Run: headless pygame with SDL's dummy video driver; simulated clock (each Clock.tick advances the game by its frame time, no real sleeping); random seed 0; keys injected as events and as key.get_pressed() state; no mouse input; restart key RETURN tapped at the start of phases 3 and 4.
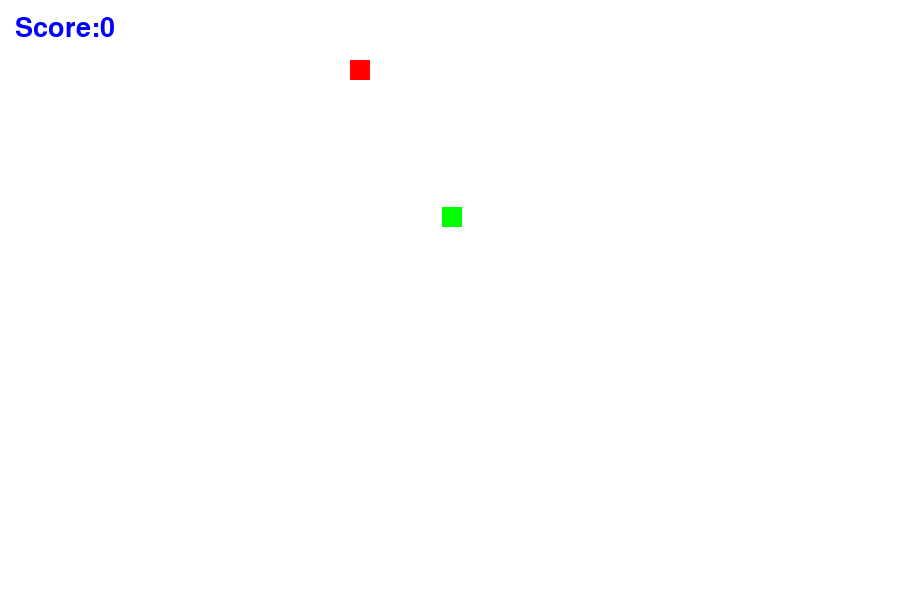
Frame 1 of 4 · flips 1–60 · no input
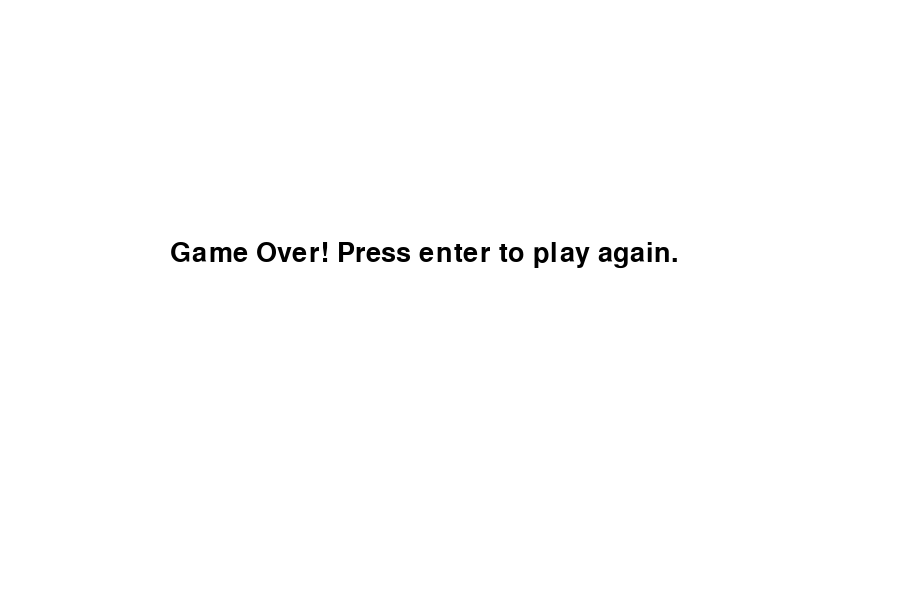
Frame 2 of 4 · flips 61–180 · tapped SPACE, RETURN · held RIGHT (→), D
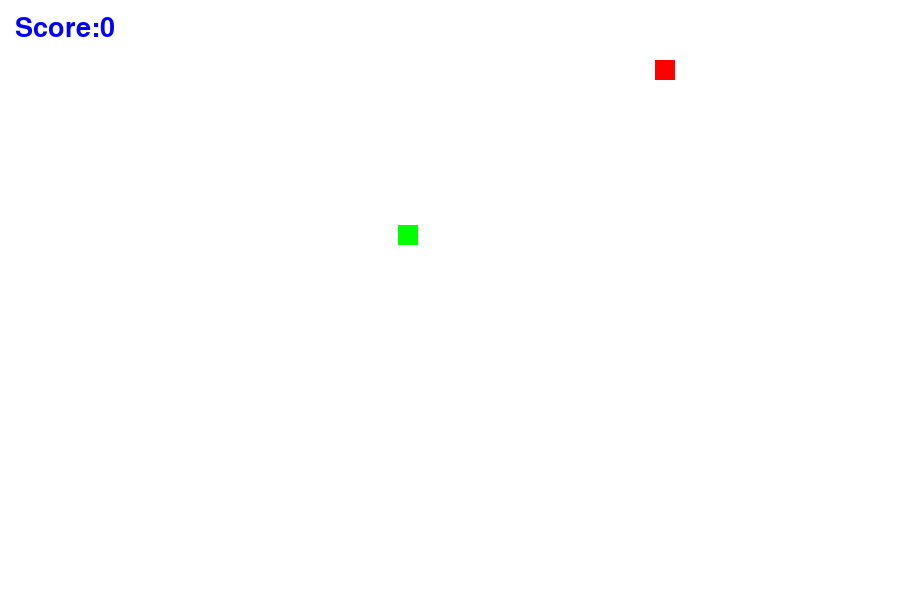
Frame 3 of 4 · flips 181–300 · tapped RETURN · held DOWN (↓), S
Frame 4 of 4 · flips 301–420 · tapped RETURN · held LEFT (←), A, UP (↑), W · screen same as frame 2, image omitted

The pygame program that drew these frames:

import pygame
import random

pygame.init()
width = 900
height = 600
##Game window
gameWindow = pygame.display.set_mode((width, height))
pygame.display.set_caption("Mick's Snake game")
pygame.display.update()

font = pygame.font.SysFont(None, 40)
def text_screen(text, color, x, y):
    screen = font.render(text, True, color)  ##this take 3 variables and print in window
    gameWindow.blit(screen, (x, y))  ##blit func prints in on screen
#the snake function makes the length of the snake


def plot_snake(gameWindow, color, snk_list, sn_size):
    for a,b in snk_list:
        pygame.draw.rect(gameWindow, red, [a, b, sn_size, sn_size])
    # print(snk_list)
    ##we display every element of the snk_list and append accordingly




##Colors
white = (255, 255, 255)
red = (255, 0, 0)
green = (0, 255, 0)
blue = (0, 0, 255)
black = (0, 0, 0)

##Game Loop
def gameloop():
    ##Game specific varibles
    exit_game = False
    game_over = False
    x = 60  ##initial position of snake
    y = 60
    sn_size = 20
    clock = pygame.time.Clock()  # it handles the clock of game
    fps = 60
    in_velocity = 5
    speed_x = 5
    speed_y = 0  ##we give speed or velocity to our snake
    ##lets make score print on display board


    ##for increasing length of snake
    snk_list = []  ##we make a empty list and increase it but we make it list of list using head list
    snk_length = 1

    ##lets make food for our snake random function returns random variable between a nad b
    food_x = random.randint(10, width / 2)
    food_y = random.randint(10, height / 2)
    score = 0  ##for making score go up


    while not exit_game:
        if game_over:
            gameWindow.fill(white)
            text_screen("Game Over! Press enter to play again.", black, 170, 240)
            for event in pygame.event.get():
                ##print(event)
                if event.type == pygame.QUIT:
                    exit_game = True
                if event.type==pygame.KEYDOWN:
                    if event.key==pygame.K_RETURN:
                        gameloop()
        #this was to make game over when snake hits walls and ask to restart

        else:
            for event in pygame.event.get():
                ##print(event)
                if event.type == pygame.QUIT:
                    exit_game = True

                if event.type == pygame.KEYDOWN:
                    if event.key == pygame.K_RIGHT:
                        speed_x = in_velocity
                        speed_y = 0

                    if event.key == pygame.K_LEFT:
                        speed_x = -in_velocity
                        speed_y = 0

                    if event.key == pygame.K_UP:
                        speed_y = -in_velocity
                        speed_x = 0

                    if event.key == pygame.K_DOWN:
                        speed_y = in_velocity
                        speed_x = 0

            # changing speed
            x += speed_x
            y += speed_y

            if x>width or x<0 or y<0 or y>height:
                game_over=True
                # print("Game over")
            # window color
            gameWindow.fill(white)
            text_screen("Score:" + str(score), blue, 15, 15)
            ##prints score on display

            ##Making head of snake
            # pygame.draw.rect(gameWindow, red, [x, y, sn_size, sn_size])
            ##now we make heads of head by a func
            plot_snake(gameWindow,red, snk_list,sn_size)##this plots the coordinates to areas
            ##snk_list contains the coordinates of the positions


            ##making food and eating it
            pygame.draw.rect(gameWindow, green, [food_x, food_y, sn_size, sn_size])
            if abs(x - food_x) < 15 and abs(y - food_y) < 15:
                score += 10
                ##print("Score:", score)
                food_x = random.randint(10, width / 1.5)
                food_y = random.randint(10, height / 2)
                snk_length+=5
                #only when the snake eats food its size should be increased

            #we append head because initially we need a head
            head=[]
            head.append(x)#it stores the previous value of head bcz x and y changes in every loop
            head.append(y)
            snk_list.append(head)
            if len(snk_list)>snk_length:
                del snk_list[0]

            #only when the snake eats food its size should be increased done by del
            #whenever size of snake is more than len we del first element. Snk_len controls the size of snk,list

            #Now we end the game when snake hits its own body, snk_list has all coordinates of the snake
            #When snake hits any coordinate that the list has except the last coordinate the game is over
            #the last coordinate is the head of snake we need to find whether any other coordinates matches
            # or not. The if here iterates for all values in snk list except last and checks for head
            if head in snk_list[:-1]:
                game_over=True
            ##[:-1] is to stop taking last element

        ##how many frames in one sec
        clock.tick(fps)
        # after every change update
        pygame.display.update()

    pygame.quit()
    quit()
gameloop()
#We make the whole game loop and its variables inside a game loop funct and call that fun when u press enter
